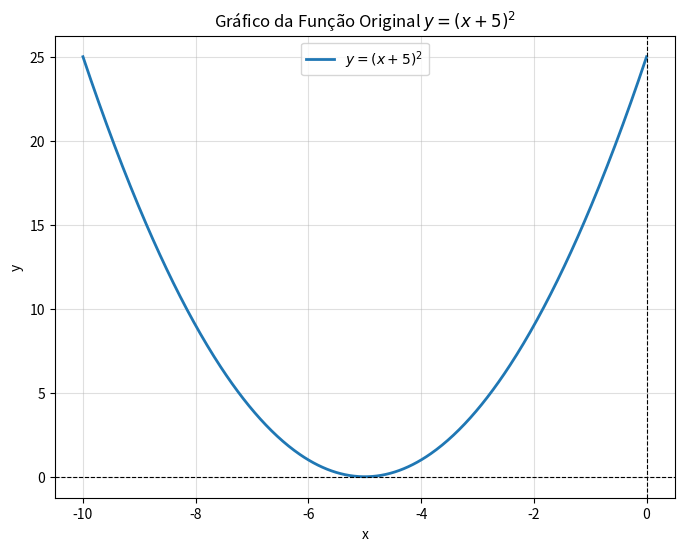

Python code for this plot:
import numpy as np
import matplotlib.pyplot as plt

#################### EXERCICIO
# Encontre os mínimos locais da função y = (x + 5)² começando do ponto x = 3.

def plot():
    # Define a função y = (x + 5)^2
    # def f(x):
    #     return (x + 5) ** 2
    f = lambda x: (x + 5) ** 2

    # Gera valores para x
    x = np.linspace(-10, 0, 500)  # Intervalo entre -10 e 0
    y = f(x)

    # Plota a função
    plt.figure(figsize=(8, 6))
    plt.plot(x, y, label=r"$y = (x + 5)^2$", linewidth=2)
    plt.title("Gráfico da Função Original $y = (x + 5)^2$")
    plt.xlabel("x")
    plt.ylabel("y")
    plt.axhline(0, color='black', linewidth=0.8, linestyle="--")
    plt.axvline(0, color='black', linewidth=0.8, linestyle="--")
    plt.legend()
    plt.grid(alpha=0.4)
    plt.show()

#################### RESOLUÇÃO
# O algoritmo inicia com o parâmetro x=3
cur_x = 3

# Learning rate
rate = 0.01

# Define quando parar o algoritmo
precision = 0.000001  # Diferença entre os valores de x em 2 iterações consecutivas
max_iters = 10000  # Número máximo de iterações

previous_step_size = 1  # Inicializa o contador do passo anterior

iters = 0  # Contador de iterações

df = lambda x: 2*(x+5)  # Gradiente da Função

while previous_step_size > precision and iters < max_iters:

    prev_x = cur_x  # Armazena o valor corrente de x em prev_x

    cur_x = cur_x - rate * df(prev_x)  # Atualiza x na direção oposta ao gradiente, aplicando Gradiente Descendente

    previous_step_size = abs(cur_x - prev_x)  # Altera o valor de x

    iters += 1  # Incrementa o número de iterações

    print(f"Iteration: {iters} | x = {cur_x}")

print("\nO mínimo local da função ocorre em: ", cur_x)

plot()  # Esse plot é uma maneira visual de entender a função principal e o menor ponto de x